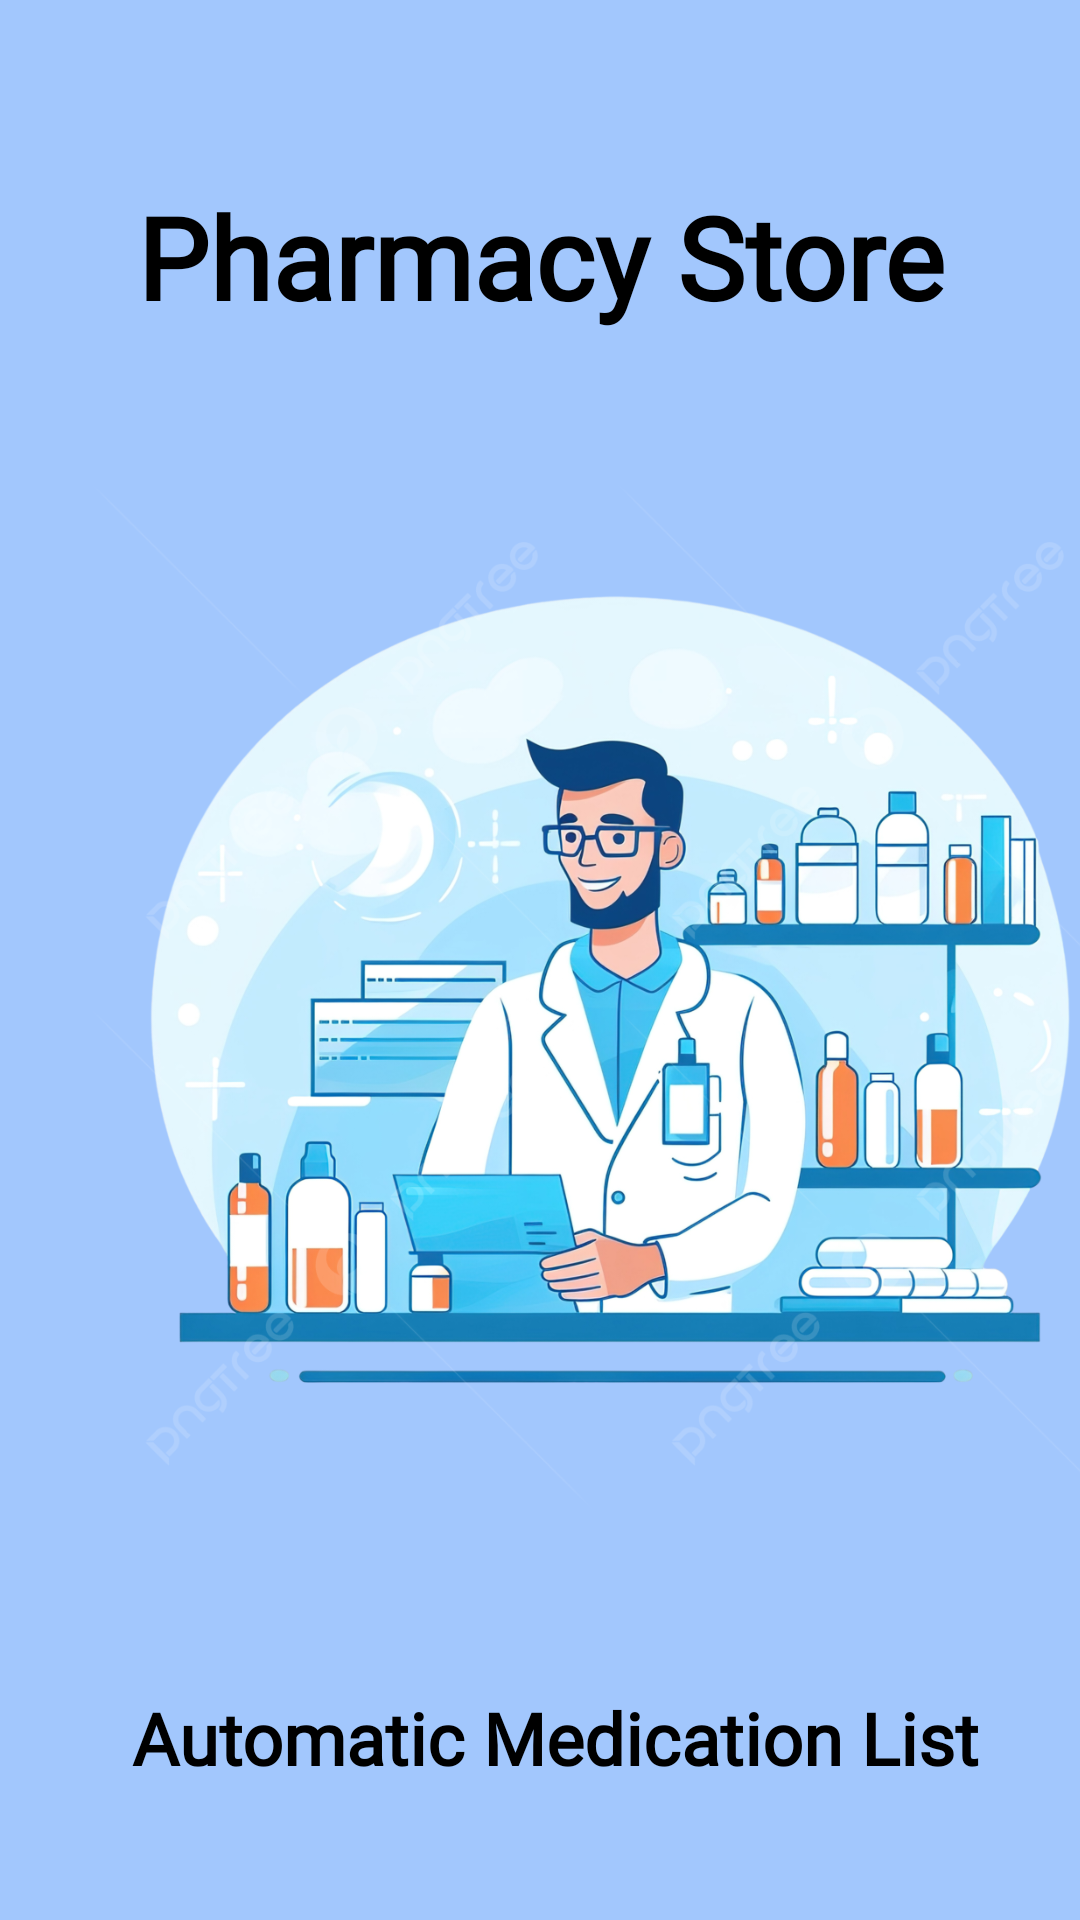

Produce the Android XML layout that renders to this screen, including the resource entries it uses.
<!-- AndroidManifest.xml: application theme Theme.Pharmacy -->
<!-- res/layout/activity_main_page.xml -->
<?xml version="1.0" encoding="utf-8"?>
<androidx.constraintlayout.widget.ConstraintLayout xmlns:android="http://schemas.android.com/apk/res/android"
    xmlns:app="http://schemas.android.com/apk/res-auto"
    xmlns:tools="http://schemas.android.com/tools"
    android:layout_width="match_parent"
    android:layout_height="match_parent"
    android:background="@color/background1"
    tools:context=".mainPageActivity">

    <TextView
        android:id="@+id/maint1"
        android:layout_width="331dp"
        android:layout_height="64dp"
        android:layout_marginTop="60dp"
        android:fontFamily="@font/arbutus_slab"
        android:text="Pharmacy Store"
        android:textAlignment="center"
        android:textColor="@color/black"
        android:textSize="38sp"
        android:textStyle="bold"
        app:layout_constraintEnd_toEndOf="parent"
        app:layout_constraintStart_toStartOf="parent"
        app:layout_constraintTop_toTopOf="parent" />

    <ImageView
        android:id="@+id/imageView"
        android:layout_width="350dp"
        android:layout_height="371dp"
        android:layout_marginStart="28dp"
        android:layout_marginTop="24dp"
        app:layout_constraintStart_toStartOf="parent"
        app:layout_constraintTop_toBottomOf="@+id/maint1"
        app:srcCompat="@drawable/pharmacy" />

    <Button
        android:id="@+id/start"
        android:layout_width="wrap_content"
        android:layout_height="wrap_content"
        android:layout_marginTop="72dp"
        android:backgroundTint="#5E35FF"
        android:text="Start"
        android:textColor="@color/white"
        android:textStyle="bold"
        app:layout_constraintEnd_toEndOf="parent"
        app:layout_constraintHorizontal_bias="0.498"
        app:layout_constraintStart_toStartOf="parent"
        app:layout_constraintTop_toBottomOf="@+id/textView" />

    <TextView
        android:id="@+id/textView"
        android:layout_width="wrap_content"
        android:layout_height="wrap_content"
        android:layout_marginStart="44dp"
        android:layout_marginTop="44dp"
        android:layout_marginEnd="24dp"
        android:fontFamily="@font/arbutus_slab"
        android:text="Automatic Medication List"
        android:textColor="@color/black"
        android:textSize="24sp"
        android:textStyle="bold"
        app:layout_constraintEnd_toEndOf="parent"
        app:layout_constraintHorizontal_bias="0.0"
        app:layout_constraintStart_toStartOf="parent"
        app:layout_constraintTop_toBottomOf="@+id/imageView" />
</androidx.constraintlayout.widget.ConstraintLayout>
<!-- resources referenced by this layout -->
<resources>
  <color name="background1">#A2C7FD</color>
  <color name="black">#FF000000</color>
  <color name="white">#FFFFFFFF</color>
  <!-- drawable pharmacy: png bitmap (drawable, 613464 bytes) -->
  <style name="Theme.Pharmacy" parent="Base.Theme.Pharmacy" />
  <style name="Base.Theme.Pharmacy" parent="Theme.Material3.DayNight.NoActionBar">
          
          <item name="colorPrimary">@color/blue</item>
          <item name="colorPrimaryVariant">@color/blue</item>
          <item name="android:statusBarColor">@color/blue</item>
  
      </style>
  <color name="blue">	#2196F3</color>
</resources>
